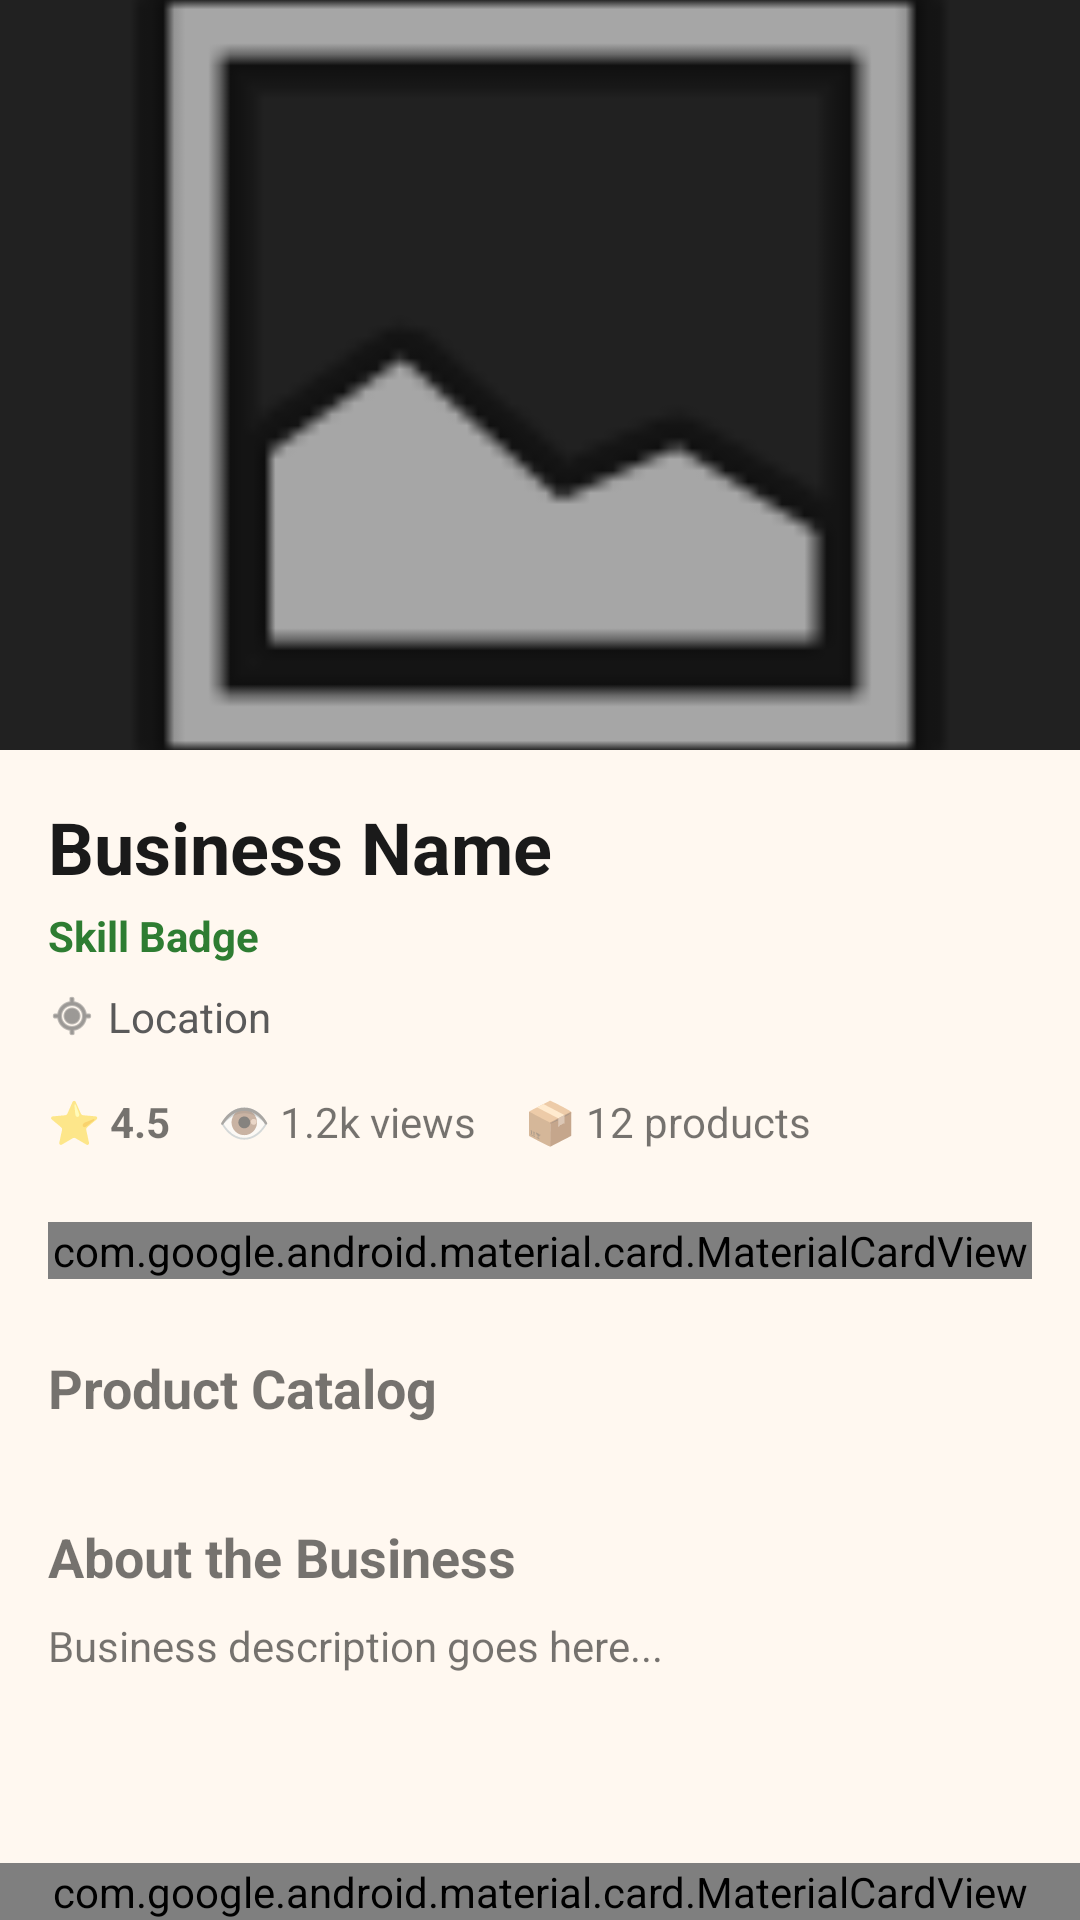

Android layout source for this screen:
<!-- AndroidManifest.xml: application theme Theme.AppCompat.Light.DarkActionBar -->
<!-- res/layout/activity_seller_detail.xml -->
<?xml version="1.0" encoding="utf-8"?>
<androidx.coordinatorlayout.widget.CoordinatorLayout xmlns:android="http://schemas.android.com/apk/res/android"
    xmlns:app="http://schemas.android.com/apk/res-auto"
    android:layout_width="match_parent"
    android:layout_height="match_parent"
    android:background="@color/background">

    <com.google.android.material.appbar.AppBarLayout
        android:id="@+id/appBar"
        android:layout_width="match_parent"
        android:layout_height="250dp"
        android:theme="@style/ThemeOverlay.AppCompat.Dark.ActionBar">

        <com.google.android.material.appbar.CollapsingToolbarLayout
            android:id="@+id/collapsingToolbar"
            android:layout_width="match_parent"
            android:layout_height="match_parent"
            app:contentScrim="?attr/colorPrimary"
            app:layout_scrollFlags="scroll|exitUntilCollapsed"
            app:titleEnabled="false">

            <ImageView
                android:id="@+id/ivDetailTeamPhoto"
                android:layout_width="match_parent"
                android:layout_height="match_parent"
                android:scaleType="centerCrop"
                android:src="@android:drawable/ic_menu_gallery"
                app:layout_collapseMode="parallax" />

            <androidx.appcompat.widget.Toolbar
                android:id="@+id/toolbar"
                android:layout_width="match_parent"
                android:layout_height="?attr/actionBarSize"
                app:layout_collapseMode="pin" />
        </com.google.android.material.appbar.CollapsingToolbarLayout>
    </com.google.android.material.appbar.AppBarLayout>

    <androidx.core.widget.NestedScrollView
        android:layout_width="match_parent"
        android:layout_height="match_parent"
        app:layout_behavior="@string/appbar_scrolling_view_behavior">

        <LinearLayout
            android:layout_width="match_parent"
            android:layout_height="wrap_content"
            android:orientation="vertical"
            android:padding="16dp">

            <TextView
                android:id="@+id/tvDetailBusinessName"
                android:layout_width="wrap_content"
                android:layout_height="wrap_content"
                android:text="Business Name"
                android:textSize="24sp"
                android:textStyle="bold"
                android:textColor="@color/on_background"/>

            <TextView
                android:id="@+id/tvDetailSkillArea"
                android:layout_width="wrap_content"
                android:layout_height="wrap_content"
                android:text="Skill Badge"
                android:textColor="@color/secondary"
                android:textStyle="bold"
                android:layout_marginTop="4dp"/>

            <LinearLayout
                android:layout_width="match_parent"
                android:layout_height="wrap_content"
                android:layout_marginTop="8dp"
                android:gravity="center_vertical">
                <ImageView
                    android:layout_width="16dp"
                    android:layout_height="16dp"
                    android:src="@android:drawable/ic_menu_mylocation"
                    app:tint="@color/text_secondary"/>
                <TextView
                    android:id="@+id/tvDetailLocation"
                    android:layout_width="wrap_content"
                    android:layout_height="wrap_content"
                    android:layout_marginStart="4dp"
                    android:text="Location"
                    android:textColor="@color/text_secondary"/>
            </LinearLayout>

            <LinearLayout
                android:layout_width="match_parent"
                android:layout_height="wrap_content"
                android:layout_marginTop="16dp"
                android:orientation="horizontal">
                <TextView
                    android:id="@+id/tvDetailRating"
                    android:layout_width="wrap_content"
                    android:layout_height="wrap_content"
                    android:text="⭐ 4.5"
                    android:textStyle="bold"/>
                <TextView
                    android:id="@+id/tvDetailViews"
                    android:layout_width="wrap_content"
                    android:layout_height="wrap_content"
                    android:layout_marginStart="16dp"
                    android:text="👁 1.2k views"/>
                <TextView
                    android:id="@+id/tvDetailProductsCount"
                    android:layout_width="wrap_content"
                    android:layout_height="wrap_content"
                    android:layout_marginStart="16dp"
                    android:text="📦 12 products"/>
            </LinearLayout>

            <com.google.android.material.card.MaterialCardView
                android:layout_width="match_parent"
                android:layout_height="wrap_content"
                android:layout_marginTop="24dp"
                app:cardCornerRadius="16dp"
                app:cardElevation="4dp"
                app:cardBackgroundColor="@color/white">
                <LinearLayout
                    android:layout_width="match_parent"
                    android:layout_height="wrap_content"
                    android:orientation="vertical"
                    android:padding="16dp">
                    <TextView
                        android:id="@+id/tvDetailCapacityStatus"
                        android:layout_width="wrap_content"
                        android:layout_height="wrap_content"
                        android:text="🟢 Available: 300 units this week"
                        android:textStyle="bold"
                        android:textSize="16sp"/>
                    <TextView
                        android:id="@+id/tvDetailLeadTime"
                        android:layout_width="wrap_content"
                        android:layout_height="wrap_content"
                        android:layout_marginTop="8dp"
                        android:text="Lead time: 3-5 days"/>
                    <TextView
                        android:id="@+id/tvDetailAdvance"
                        android:layout_width="wrap_content"
                        android:layout_height="wrap_content"
                        android:text="Accepts Advance Booking: Yes"/>
                </LinearLayout>
            </com.google.android.material.card.MaterialCardView>

            <TextView
                android:layout_width="wrap_content"
                android:layout_height="wrap_content"
                android:layout_marginTop="24dp"
                android:text="Product Catalog"
                android:textSize="18sp"
                android:textStyle="bold"/>

            <androidx.recyclerview.widget.RecyclerView
                android:id="@+id/rvDetailProducts"
                android:layout_width="match_parent"
                android:layout_height="wrap_content"
                android:orientation="horizontal"
                app:layoutManager="androidx.recyclerview.widget.LinearLayoutManager"
                android:layout_marginTop="8dp"/>

            <TextView
                android:layout_width="wrap_content"
                android:layout_height="wrap_content"
                android:layout_marginTop="24dp"
                android:text="About the Business"
                android:textSize="18sp"
                android:textStyle="bold"/>
            <TextView
                android:id="@+id/tvDetailDescription"
                android:layout_width="match_parent"
                android:layout_height="wrap_content"
                android:layout_marginTop="8dp"
                android:text="Business description goes here..."/>

            <Space
                android:layout_width="match_parent"
                android:layout_height="80dp"/>

        </LinearLayout>
    </androidx.core.widget.NestedScrollView>

    <com.google.android.material.card.MaterialCardView
        android:layout_width="match_parent"
        android:layout_height="wrap_content"
        android:layout_gravity="bottom"
        app:cardElevation="16dp"
        app:cardCornerRadius="0dp">
        <LinearLayout
            android:layout_width="match_parent"
            android:layout_height="wrap_content"
            android:orientation="horizontal"
            android:padding="12dp">
            <Button
                android:id="@+id/btnCallNow"
                android:layout_width="0dp"
                android:layout_height="60dp"
                android:layout_weight="1"
                android:layout_marginEnd="4dp"
                android:text="Call Now"
                app:icon="@android:drawable/ic_menu_call"
                style="@style/Widget.Material3.Button"/>
            <Button
                android:id="@+id/btnWhatsApp"
                android:layout_width="0dp"
                android:layout_height="60dp"
                android:layout_weight="1"
                android:layout_marginStart="4dp"
                android:text="WhatsApp"
                android:backgroundTint="#25D366"
                style="@style/Widget.Material3.Button"/>
            <ImageButton
                android:id="@+id/btnSaveSeller"
                android:layout_width="60dp"
                android:layout_height="60dp"
                android:layout_marginStart="8dp"
                android:src="@android:drawable/btn_star"
                android:background="?attr/selectableItemBackgroundBorderless"/>
        </LinearLayout>
    </com.google.android.material.card.MaterialCardView>

</androidx.coordinatorlayout.widget.CoordinatorLayout>
<!-- resources referenced by this layout -->
<resources>
  <color name="background">#FFF8F0</color>
  <color name="on_background">#1A1A1A</color>
  <color name="secondary">#2E7D32</color>
  <color name="text_secondary">#5A5A5A</color>
  <color name="white">#FFFFFFFF</color>
</resources>
